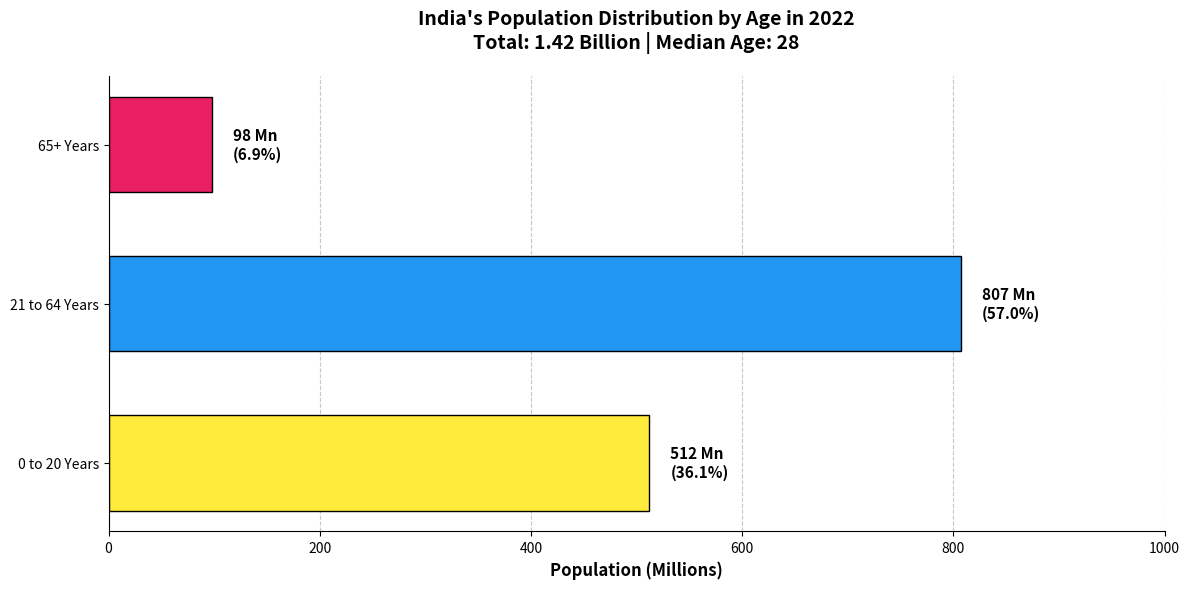

Recreate this plot in Python.
import matplotlib.pyplot as plt
import numpy as np

# Data from the image (India's Population Distribution by Age in 2022)
age_groups = ['0 to 20 Years', '21 to 64 Years', '65+ Years']
population_mn = [512, 807, 98]  # in millions
percentages = [36.1, 57.0, 6.9]
colors = ['#FFEB3B', '#2196F3', '#E91E63']  # Yellow, Blue, Pink matching your image

# Create figure
fig, ax = plt.subplots(figsize=(12, 6))

# Create horizontal bar chart (better for age groups comparison)
bars = ax.barh(age_groups, population_mn, color=colors, edgecolor='black', height=0.6)

# Add value labels on bars
for i, (bar, pop, pct) in enumerate(zip(bars, population_mn, percentages)):
    width = bar.get_width()
    ax.text(width + 20, bar.get_y() + bar.get_height()/2, 
            f'{pop} Mn\n({pct}%)', 
            ha='left', va='center', fontsize=11, fontweight='bold')

# Styling
ax.set_xlabel('Population (Millions)', fontsize=12, fontweight='bold')
ax.set_title("India's Population Distribution by Age in 2022\nTotal: 1.42 Billion | Median Age: 28", 
             fontsize=14, fontweight='bold', pad=20)
ax.set_xlim(0, 1000)

# Remove top and right spines
ax.spines['top'].set_visible(False)
ax.spines['right'].set_visible(False)

# Add gridlines
ax.xaxis.grid(True, linestyle='--', alpha=0.7)
ax.set_axisbelow(True)

plt.tight_layout()
plt.show()

# Print summary statistics
print(f"Total Population: {sum(population_mn)} Million")
print(f"Median Age: 28 years")
